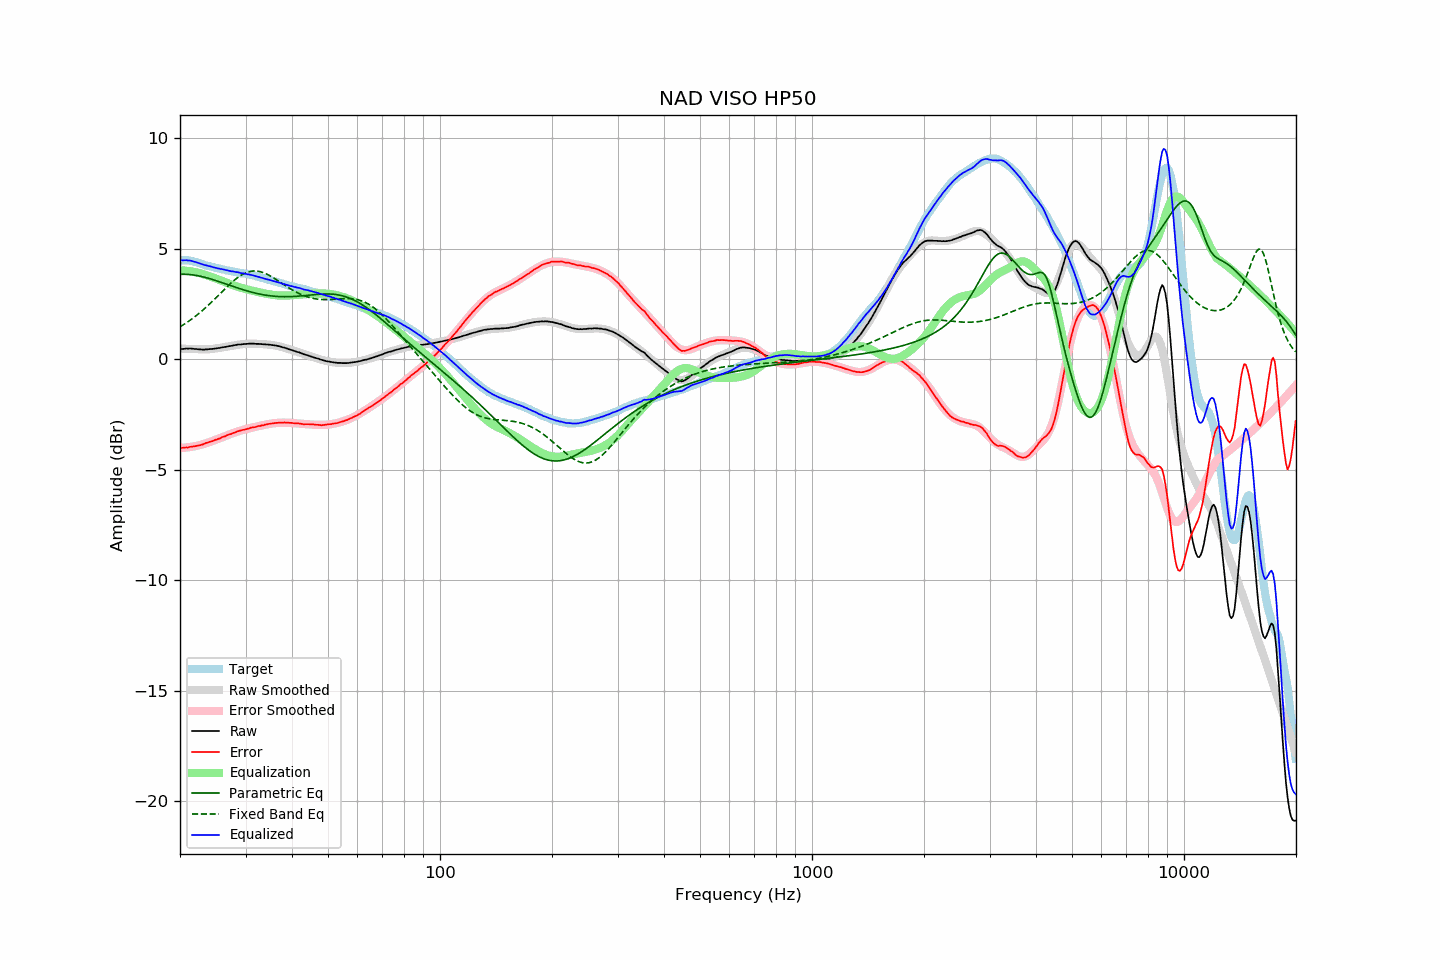

Source data for this figure (header and first rows):
frequency, raw, error, smoothed, error_smoothed, equalization, parametric_eq, fixed_band_eq, equalized_raw, equalized_smoothed, target
20.00, 0.46, -4.01, 0.48, -4.02, 4.02, 3.84, 1.46, 4.48, 4.49, 4.47
20.20, 0.46, -4.01, 0.47, -4.01, 4.01, 3.84, 1.51, 4.47, 4.49, 4.47
20.40, 0.46, -4.01, 0.47, -4.01, 4.01, 3.84, 1.55, 4.47, 4.48, 4.47
20.61, 0.47, -4.00, 0.47, -4.00, 4.00, 3.84, 1.60, 4.47, 4.47, 4.47
20.81, 0.48, -3.99, 0.46, -4.00, 4.00, 3.84, 1.64, 4.48, 4.46, 4.47
21.02, 0.47, -4.00, 0.46, -3.99, 3.99, 3.83, 1.69, 4.46, 4.45, 4.47
21.23, 0.48, -3.97, 0.46, -3.98, 3.98, 3.82, 1.74, 4.46, 4.44, 4.45
21.44, 0.48, -3.96, 0.46, -3.97, 3.97, 3.82, 1.80, 4.45, 4.42, 4.44
21.66, 0.47, -3.95, 0.45, -3.95, 3.95, 3.81, 1.85, 4.43, 4.41, 4.42
21.87, 0.46, -3.94, 0.45, -3.94, 3.94, 3.80, 1.90, 4.40, 4.39, 4.40
22.09, 0.46, -3.93, 0.45, -3.93, 3.93, 3.79, 1.96, 4.39, 4.38, 4.39
22.31, 0.45, -3.91, 0.45, -3.91, 3.91, 3.77, 2.02, 4.36, 4.36, 4.36
22.54, 0.44, -3.90, 0.45, -3.89, 3.89, 3.76, 2.08, 4.33, 4.34, 4.34
22.76, 0.44, -3.88, 0.45, -3.87, 3.87, 3.74, 2.14, 4.31, 4.32, 4.32
22.99, 0.43, -3.86, 0.44, -3.85, 3.85, 3.73, 2.20, 4.28, 4.29, 4.29
23.22, 0.43, -3.83, 0.44, -3.83, 3.83, 3.71, 2.27, 4.26, 4.27, 4.26
23.45, 0.44, -3.79, 0.44, -3.81, 3.81, 3.69, 2.33, 4.25, 4.25, 4.23
23.69, 0.44, -3.78, 0.44, -3.78, 3.78, 3.67, 2.40, 4.22, 4.23, 4.22
23.92, 0.45, -3.75, 0.45, -3.76, 3.76, 3.65, 2.47, 4.21, 4.21, 4.20
24.16, 0.46, -3.73, 0.45, -3.73, 3.73, 3.63, 2.53, 4.19, 4.19, 4.19
24.40, 0.46, -3.71, 0.46, -3.71, 3.71, 3.61, 2.60, 4.17, 4.17, 4.17
24.65, 0.47, -3.68, 0.47, -3.68, 3.68, 3.58, 2.68, 4.15, 4.15, 4.15
24.89, 0.48, -3.65, 0.48, -3.65, 3.65, 3.56, 2.75, 4.13, 4.13, 4.13
25.14, 0.49, -3.63, 0.49, -3.63, 3.63, 3.54, 2.82, 4.12, 4.12, 4.12
25.39, 0.50, -3.60, 0.50, -3.60, 3.60, 3.51, 2.89, 4.10, 4.10, 4.10
25.65, 0.51, -3.58, 0.51, -3.57, 3.57, 3.49, 2.96, 4.08, 4.08, 4.09
25.91, 0.53, -3.53, 0.53, -3.54, 3.54, 3.46, 3.04, 4.07, 4.07, 4.06
26.16, 0.54, -3.51, 0.54, -3.52, 3.52, 3.44, 3.11, 4.06, 4.05, 4.05
26.43, 0.55, -3.49, 0.55, -3.49, 3.49, 3.41, 3.18, 4.04, 4.04, 4.04
26.69, 0.56, -3.45, 0.56, -3.46, 3.46, 3.39, 3.25, 4.02, 4.02, 4.01
26.96, 0.58, -3.42, 0.58, -3.43, 3.43, 3.36, 3.32, 4.01, 4.00, 4.00
27.23, 0.59, -3.40, 0.59, -3.40, 3.40, 3.34, 3.39, 3.99, 3.99, 3.99
27.50, 0.60, -3.38, 0.60, -3.37, 3.37, 3.31, 3.46, 3.97, 3.98, 3.98
27.77, 0.62, -3.34, 0.62, -3.35, 3.35, 3.29, 3.52, 3.97, 3.96, 3.96
28.05, 0.63, -3.32, 0.63, -3.32, 3.32, 3.26, 3.58, 3.95, 3.95, 3.95
28.33, 0.64, -3.29, 0.64, -3.29, 3.29, 3.24, 3.64, 3.94, 3.93, 3.93
28.62, 0.66, -3.26, 0.65, -3.27, 3.27, 3.21, 3.69, 3.93, 3.92, 3.92
28.90, 0.66, -3.24, 0.66, -3.25, 3.25, 3.19, 3.75, 3.91, 3.91, 3.90
29.19, 0.66, -3.22, 0.67, -3.23, 3.23, 3.17, 3.79, 3.89, 3.90, 3.88
29.48, 0.68, -3.20, 0.68, -3.20, 3.20, 3.14, 3.84, 3.88, 3.88, 3.88
29.78, 0.68, -3.19, 0.68, -3.19, 3.19, 3.12, 3.87, 3.87, 3.87, 3.87
30.08, 0.69, -3.17, 0.69, -3.17, 3.17, 3.10, 3.91, 3.86, 3.85, 3.86
30.38, 0.69, -3.15, 0.69, -3.15, 3.15, 3.08, 3.93, 3.84, 3.84, 3.84
30.68, 0.70, -3.13, 0.69, -3.13, 3.13, 3.06, 3.95, 3.83, 3.82, 3.83
30.99, 0.70, -3.10, 0.70, -3.11, 3.11, 3.04, 3.97, 3.81, 3.81, 3.80
31.30, 0.70, -3.09, 0.70, -3.10, 3.10, 3.02, 3.98, 3.80, 3.79, 3.79
31.61, 0.70, -3.08, 0.70, -3.08, 3.08, 3.00, 3.99, 3.78, 3.77, 3.78
31.93, 0.69, -3.07, 0.69, -3.06, 3.06, 2.98, 3.99, 3.75, 3.76, 3.76
32.24, 0.69, -3.04, 0.69, -3.04, 3.04, 2.97, 3.98, 3.73, 3.74, 3.73
32.57, 0.69, -3.02, 0.69, -3.03, 3.03, 2.95, 3.97, 3.72, 3.72, 3.71
32.89, 0.68, -3.02, 0.69, -3.01, 3.01, 2.94, 3.95, 3.69, 3.70, 3.70
33.22, 0.68, -2.99, 0.68, -2.99, 2.99, 2.92, 3.93, 3.67, 3.68, 3.67
33.55, 0.67, -2.99, 0.68, -2.98, 2.98, 2.91, 3.91, 3.65, 3.66, 3.66
33.89, 0.67, -2.96, 0.67, -2.96, 2.96, 2.90, 3.88, 3.63, 3.63, 3.63
34.23, 0.66, -2.95, 0.66, -2.95, 2.95, 2.89, 3.85, 3.61, 3.61, 3.61
34.57, 0.66, -2.93, 0.66, -2.94, 2.94, 2.87, 3.81, 3.60, 3.59, 3.59
34.92, 0.65, -2.92, 0.65, -2.92, 2.92, 2.86, 3.77, 3.57, 3.57, 3.57
35.27, 0.64, -2.91, 0.64, -2.91, 2.91, 2.86, 3.73, 3.55, 3.55, 3.55
35.62, 0.63, -2.90, 0.63, -2.90, 2.90, 2.85, 3.68, 3.53, 3.53, 3.53
35.97, 0.62, -2.89, 0.62, -2.89, 2.89, 2.84, 3.64, 3.51, 3.51, 3.51
... 635 more rows
